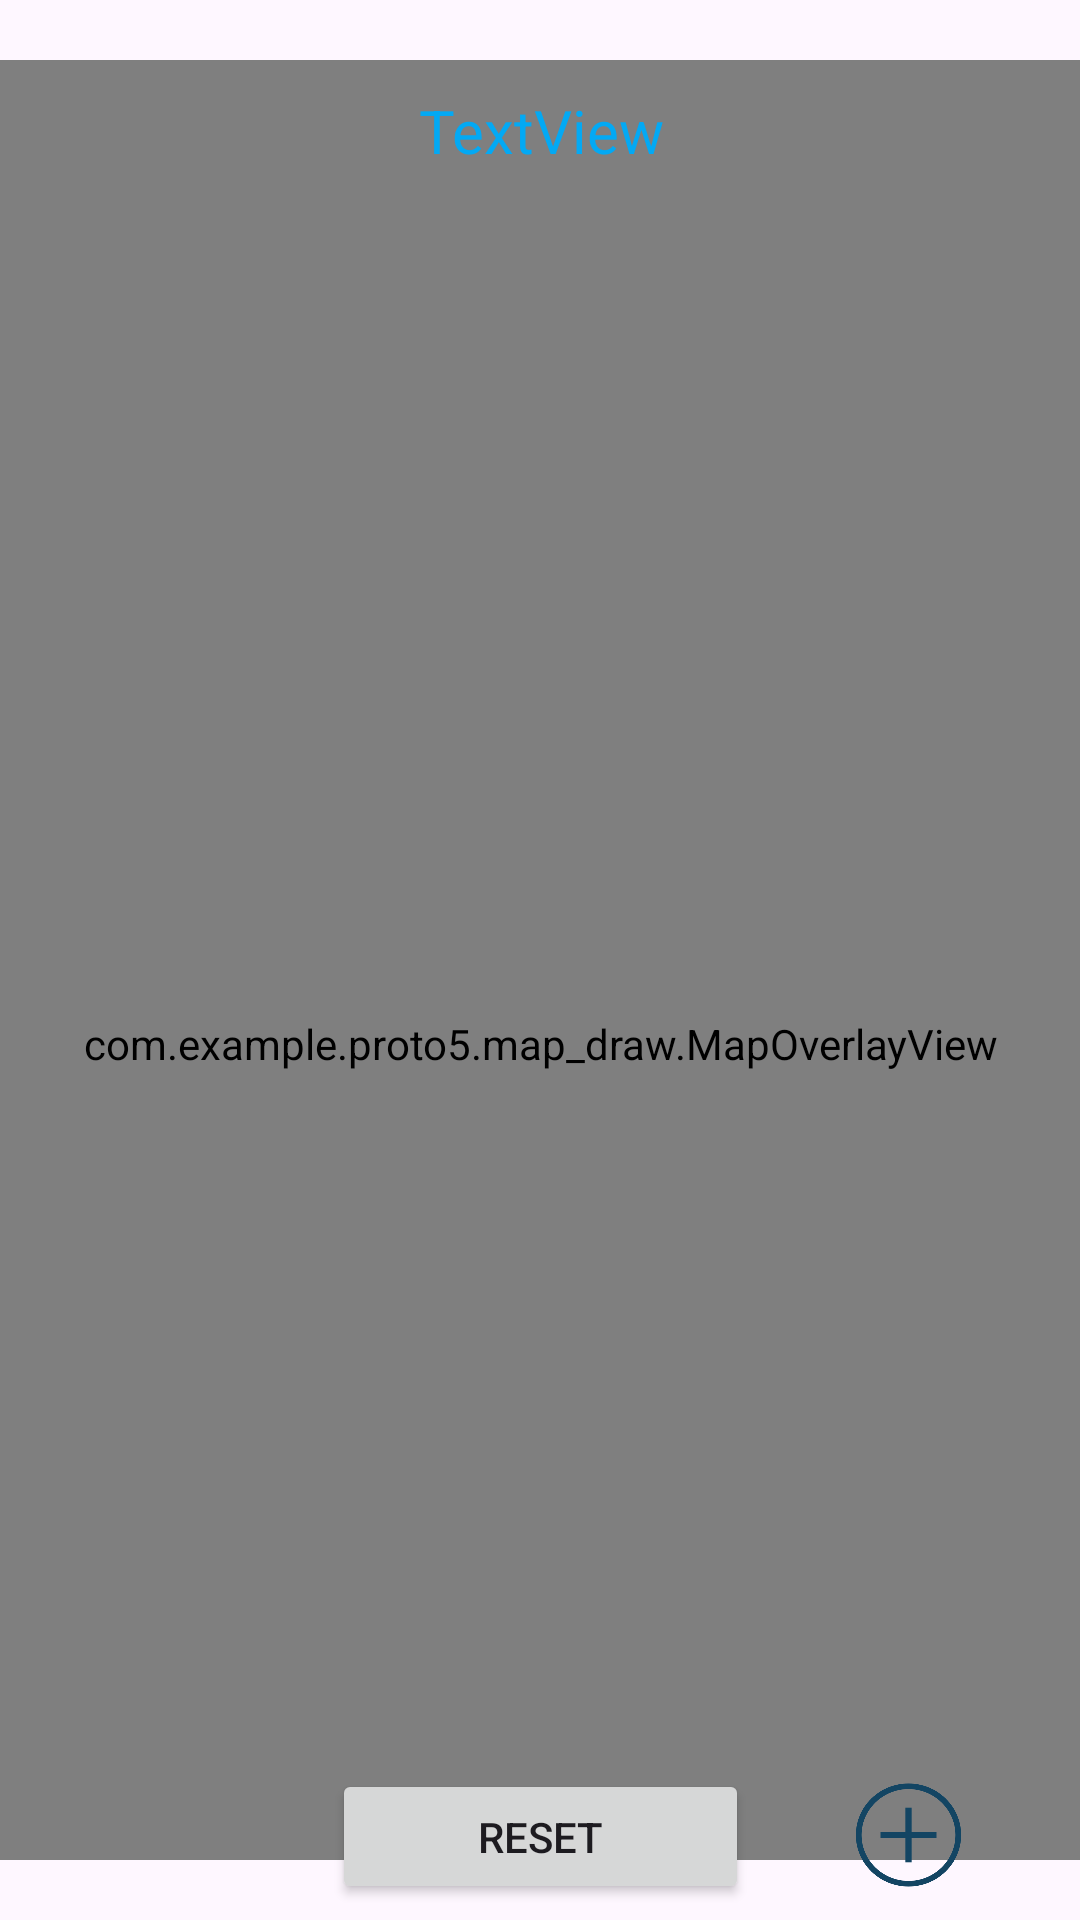

The Android layout XML behind this screen, and the referenced resources:
<!-- AndroidManifest.xml: application theme Theme.Proto5 -->
<!-- res/layout/map_layout.xml -->
<?xml version="1.0" encoding="utf-8"?>
<androidx.constraintlayout.widget.ConstraintLayout xmlns:android="http://schemas.android.com/apk/res/android"
    xmlns:tools="http://schemas.android.com/tools"
    android:layout_width="match_parent"
    android:layout_height="match_parent"
    xmlns:app="http://schemas.android.com/apk/res-auto">

    <ImageButton
        android:id="@+id/back"
        android:layout_width="40dp"
        android:layout_height="40dp"
        android:layout_margin="30dp"

        android:background="@drawable/circlebutton"
        android:scaleType="centerInside"
        android:src="@drawable/back"
        app:layout_constraintBottom_toBottomOf="parent"
        app:layout_constraintEnd_toEndOf="parent"
        app:layout_constraintHorizontal_bias="0.0"
        app:layout_constraintStart_toStartOf="parent"
        app:layout_constraintTop_toTopOf="parent"
        app:layout_constraintVertical_bias="0.0"
        app:tint="@android:color/white" />

    <FrameLayout
        android:id="@+id/frameLayout"
        android:layout_width="385dp"
        android:layout_height="600dp"
        app:layout_constraintBottom_toBottomOf="parent"
        app:layout_constraintEnd_toEndOf="parent"
        app:layout_constraintStart_toStartOf="parent"
        app:layout_constraintTop_toTopOf="parent">

        

        

        <ImageView
            android:id="@+id/imageview"
            android:layout_width="match_parent"
            android:layout_height="500dp"
            android:layout_marginTop="95dp"
            android:contentDescription="Map"
            android:scaleType="fitXY"
            app:layout_constraintBottom_toBottomOf="parent"
            app:layout_constraintEnd_toEndOf="parent"
            app:layout_constraintStart_toStartOf="parent"
            app:layout_constraintTop_toTopOf="parent" />

        <com.example.proto5.map_draw.MapOverlayView
            android:id="@+id/overlayView1"
            android:layout_width="match_parent"
            android:layout_height="656dp" />

        <TextView
            android:id="@+id/statustext"
            android:layout_width="276dp"
            android:layout_height="50dp"
            android:layout_gravity="center_horizontal"
            android:layout_marginTop="10dp"
            android:text="TextView"
            android:textAlignment="center"
            android:textColor="#03A9F4"
            android:textSize="20sp" />


    </FrameLayout>


    <Button
        android:id="@+id/resetbutton"
        android:layout_width="139dp"
        android:layout_height="45dp"
        android:layout_weight="1"
        android:text="Reset"
        app:layout_constraintBottom_toBottomOf="parent"
        app:layout_constraintEnd_toEndOf="parent"
        app:layout_constraintStart_toStartOf="parent"
        app:layout_constraintTop_toTopOf="parent"
        app:layout_constraintVertical_bias="0.991" />

    <Button
        android:id="@+id/floor_select"
        android:layout_width="47dp"
        android:layout_height="46dp"
        android:background="@drawable/plus"
        android:text=""

        app:layout_constraintBottom_toBottomOf="parent"
        app:layout_constraintEnd_toEndOf="parent"
        app:layout_constraintHorizontal_bias="0.471"
        app:layout_constraintStart_toEndOf="@+id/resetbutton"
        app:layout_constraintTop_toTopOf="parent"
        app:layout_constraintVertical_bias="0.991" />


</androidx.constraintlayout.widget.ConstraintLayout>
<!-- resources referenced by this layout -->
<resources>
  <!-- drawable circlebutton (drawable) -->
  <?xml version="1.0" encoding="utf-8"?>
      <shape xmlns:android="http://schemas.android.com/apk/res/android"
          android:shape="oval">
  
          <size
              android:width="80dp"
              android:height="80dp"
              android:paddingTop="32dp"/>
  
          <solid android:color="#66000000" /> 
      </shape>
  <!-- drawable plus: png bitmap (drawable, 17808 bytes) -->
  <style name="Theme.Proto5" parent="Base.Theme.Proto5" />
  <style name="Base.Theme.Proto5" parent="Theme.Material3.DayNight.NoActionBar">
          
          
      </style>
</resources>
